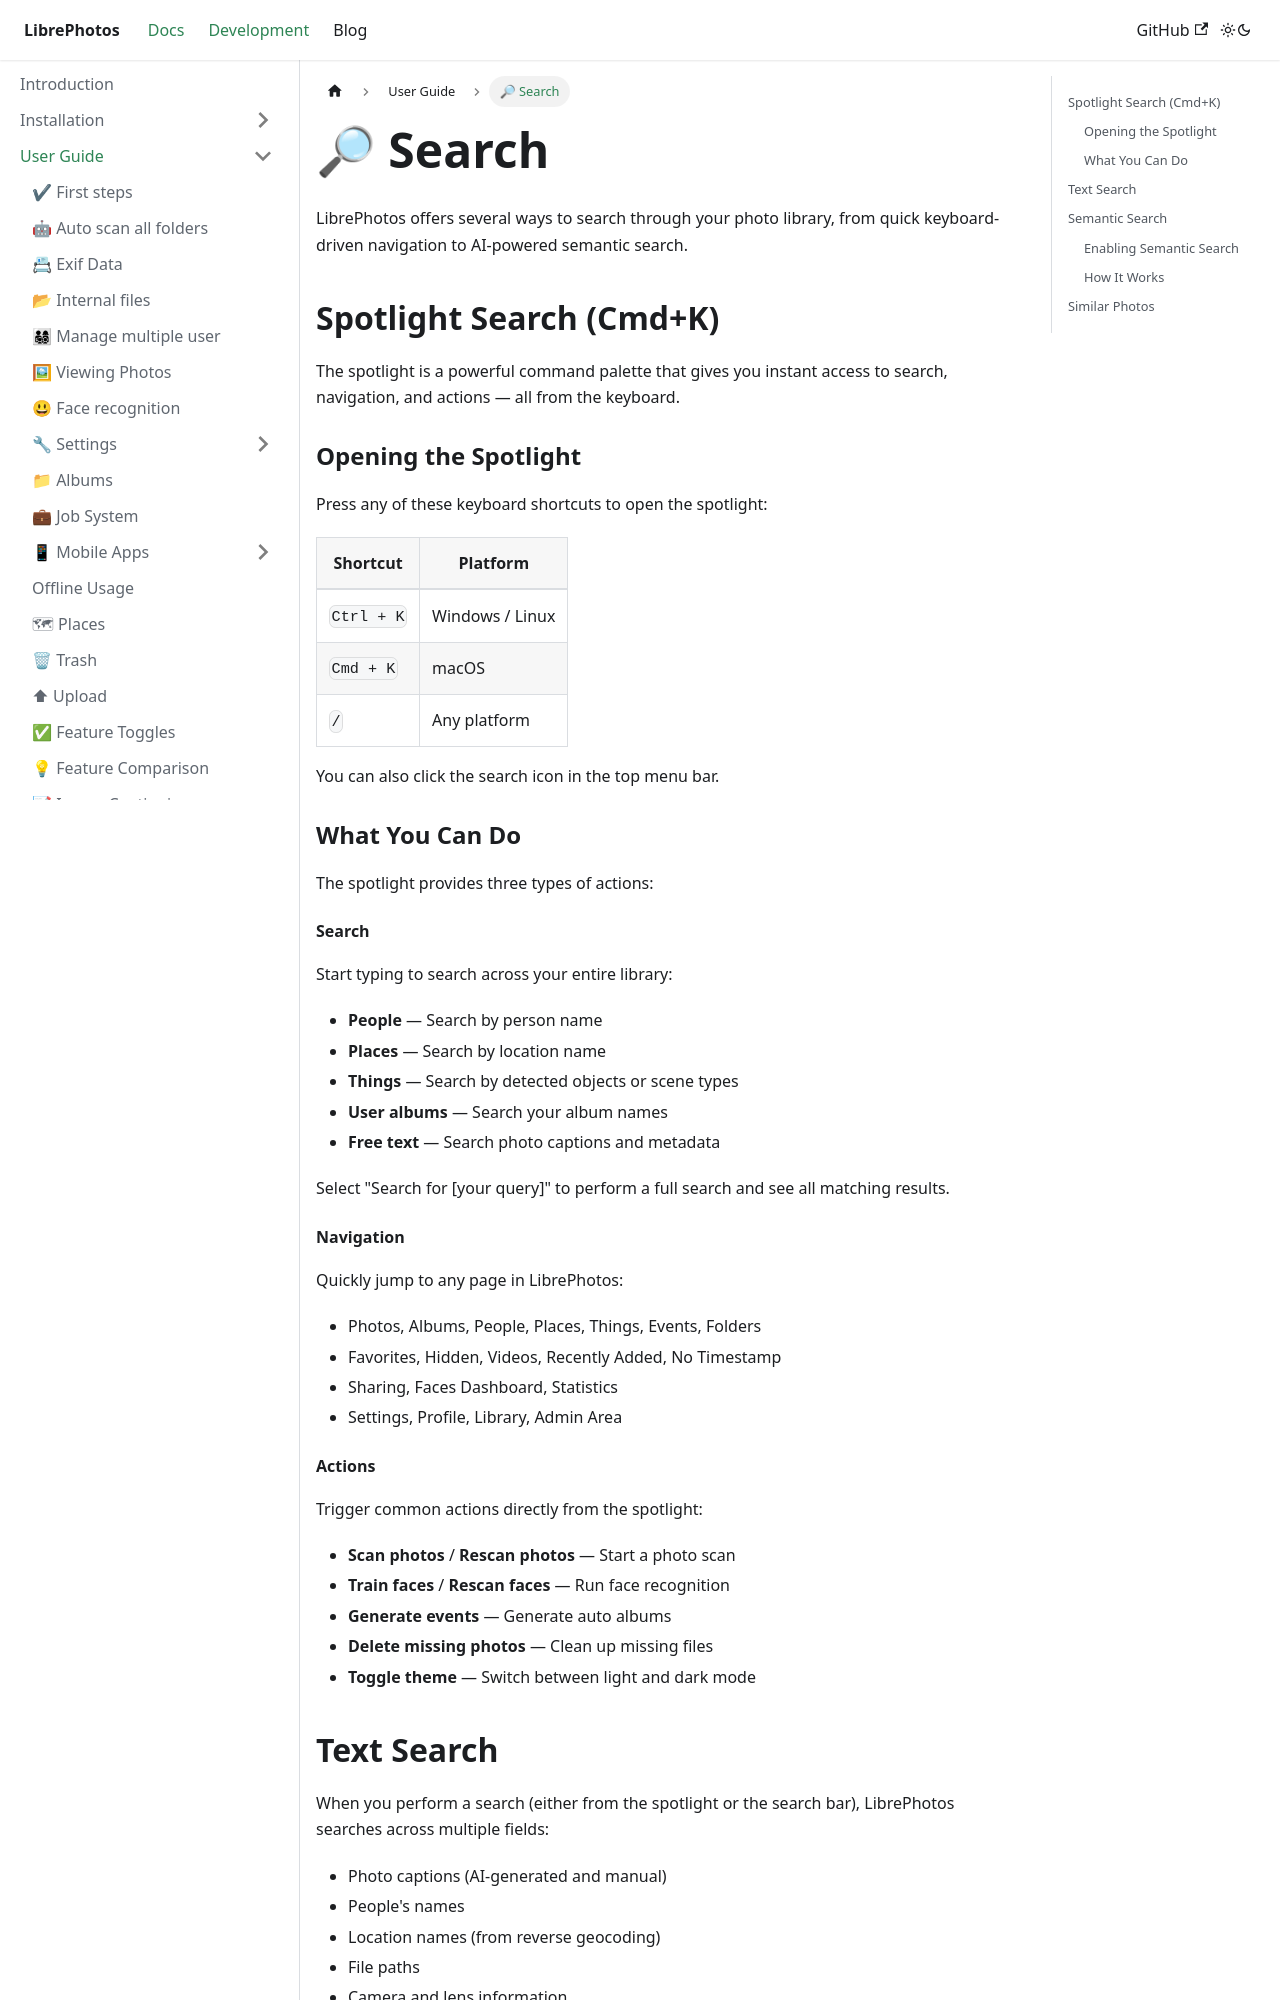

repository: LibrePhotos/librephotos.docs · page: docs/user-guide/search/index.html · generator: docusaurus

---
title: "🔎 Search"
excerpt: "Find your photos using spotlight search, semantic search, and text search"
sidebar_position: 11
---

LibrePhotos offers several ways to search through your photo library, from quick keyboard-driven navigation to AI-powered semantic search.

## Spotlight Search (Cmd+K)

The spotlight is a powerful command palette that gives you instant access to search, navigation, and actions — all from the keyboard.

### Opening the Spotlight

Press any of these keyboard shortcuts to open the spotlight:

| Shortcut | Platform |
|----------|----------|
| `Ctrl + K` | Windows / Linux |
| `Cmd + K` | macOS |
| `/` | Any platform |

You can also click the search icon in the top menu bar.

### What You Can Do

The spotlight provides three types of actions:

#### Search

Start typing to search across your entire library:

- **People** — Search by person name
- **Places** — Search by location name
- **Things** — Search by detected objects or scene types
- **User albums** — Search your album names
- **Free text** — Search photo captions and metadata

Select "Search for [your query]" to perform a full search and see all matching results.

#### Navigation

Quickly jump to any page in LibrePhotos:

- Photos, Albums, People, Places, Things, Events, Folders
- Favorites, Hidden, Videos, Recently Added, No Timestamp
- Sharing, Faces Dashboard, Statistics
- Settings, Profile, Library, Admin Area

#### Actions

Trigger common actions directly from the spotlight:

- **Scan photos** / **Rescan photos** — Start a photo scan
- **Train faces** / **Rescan faces** — Run face recognition
- **Generate events** — Generate auto albums
- **Delete missing photos** — Clean up missing files
- **Toggle theme** — Switch between light and dark mode
